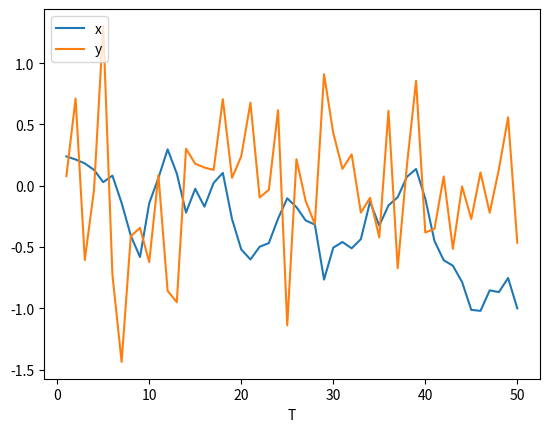

Reproduce this figure in Python.
from math import *
from numpy.random import normal
import matplotlib.pyplot as plt
import numpy as np

T = 50
phi = 1.
sigma = 0.16
beta = 0.64

   
def SVGenerator(phi, sigma, beta, T, saveOpt = True):
    xt=[None for i in range(T)]
    yt=[None for i in range(T)]

    xt[0]=normal(0,sigma)
    yt[0]=normal(0,beta*exp(xt[0]/2))

    for t in range(1,T):
        xt[t]=normal(phi*xt[t-1],sigma)
        yt[t]=normal(0,beta*exp(xt[t]/2))

    if saveOpt:
        np.savetxt("params.txt",np.array([phi,sigma,beta]),fmt='%.17f')
        np.savetxt("y.txt",np.array(yt),fmt='%.17f')
        np.savetxt("x.txt",np.array(xt),fmt='%.17f')

    return xt,yt

def plot_xy(x,y,T):
    x_axis = list(range(1, T + 1))
    plt.plot(x_axis,x,label = "x")   
    plt.plot(x_axis,y, label = "y")
    plt.legend(loc="upper left")
    plt.xlabel("T")
    plt.show()

def main():
    x,y = SVGenerator(phi,sigma, beta,T)
    plot_xy(x,y,T)

if __name__ == "__main__": main()
